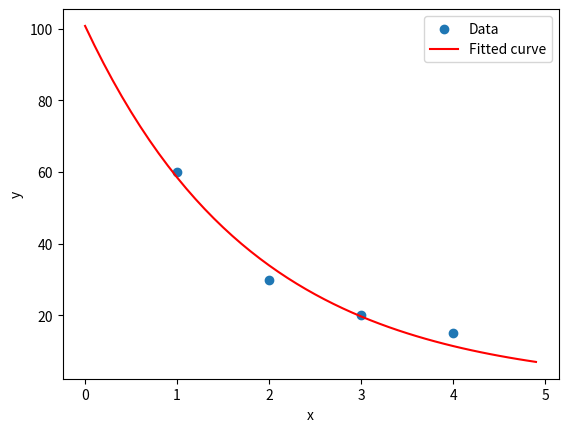

Recreate this plot in Python.
import numpy as np
from scipy.optimize import curve_fit
import matplotlib.pyplot as plt


def exponential_func(x, a, b):
    return a * np.exp(b * x)


def get_fit_params(x, y):
    params, _ = curve_fit(exponential_func, x, y)
    # y = exponential_func(x, *params)
    return params


def plot_line(x, y, params):
    plt.scatter(x, y, label="Data")
    newx = np.arange(x[0] - 1, x[-1] + 1, 0.1)
    newy = exponential_func(newx, *params)
    plt.plot(newx, newy, "r-", label="Fitted curve")
    plt.xlabel("x")
    plt.ylabel("y")
    plt.legend()
    plt.show()


def main():
    x = np.arange(1, 5, 1)
    y = np.array([60, 30, 20, 15])

    params = get_fit_params(x, y)
    plot_line(x, y, params)


if __name__ == "__main__":
    main()
